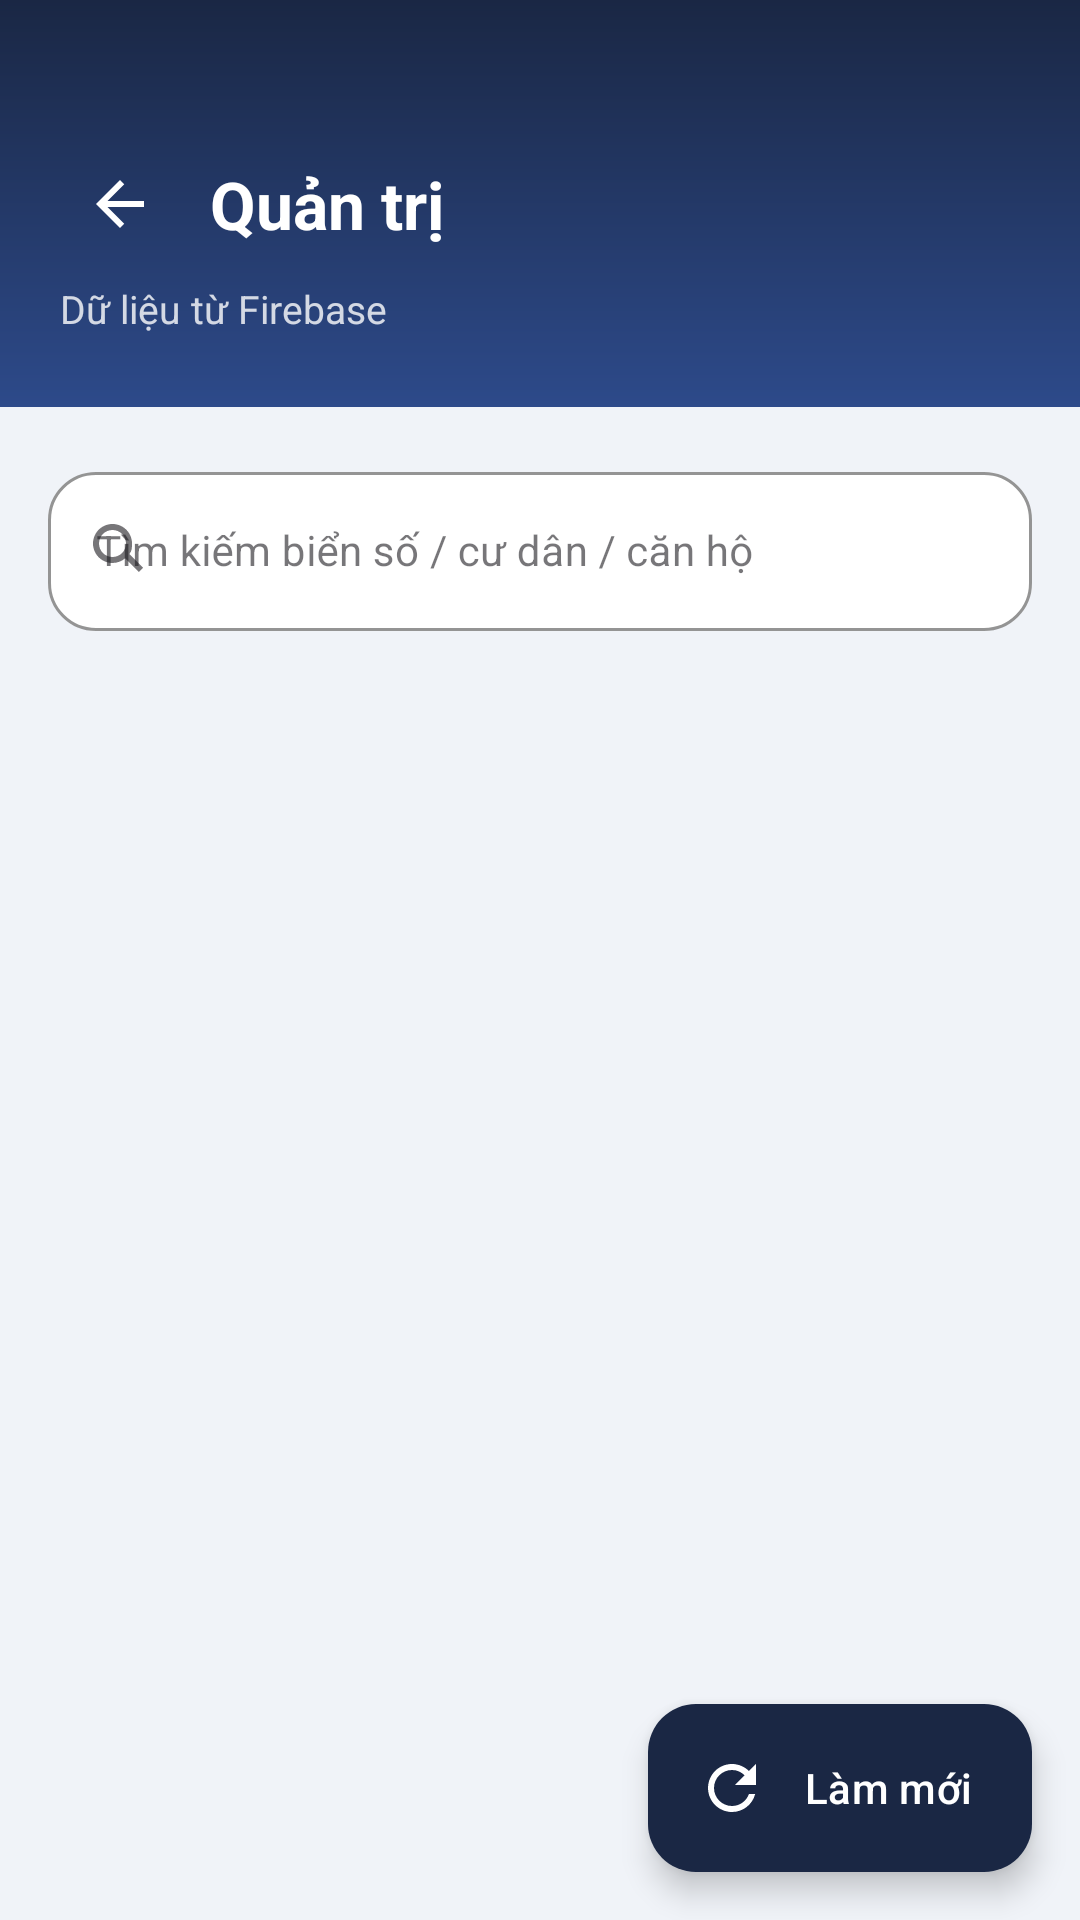

This screen was rendered from an Android layout file. Write that file and the resources it references.
<!-- AndroidManifest.xml: application theme Theme.ApartmentManagement -->
<!-- res/layout/activity_admin_parking.xml -->
<androidx.coordinatorlayout.widget.CoordinatorLayout xmlns:android="http://schemas.android.com/apk/res/android" xmlns:app="http://schemas.android.com/apk/res-auto" android:layout_width="match_parent" android:layout_height="match_parent" android:background="@color/bg_page">
    <LinearLayout android:id="@+id/adminHeader" android:layout_width="match_parent" android:layout_height="wrap_content" android:background="@drawable/bg_header_gradient" android:orientation="vertical" android:paddingStart="20dp" android:paddingTop="48dp" android:paddingEnd="20dp" android:paddingBottom="24dp">
        <LinearLayout android:layout_width="match_parent" android:layout_height="wrap_content" android:gravity="center_vertical" android:orientation="horizontal">
            <ImageButton android:id="@+id/btnAdminBack" android:layout_width="40dp" android:layout_height="40dp" android:background="@drawable/shape_hdr_btn" android:contentDescription="Quay về trang chủ admin" android:padding="9dp" android:src="@drawable/ic_back" app:tint="@color/white"/>
            <TextView android:id="@+id/tvAdminListTitle" android:layout_width="0dp" android:layout_height="wrap_content" android:layout_marginStart="10dp" android:layout_weight="1" android:text="Quản trị" android:textColor="@color/white" android:textSize="22sp" android:textStyle="bold"/>
        </LinearLayout>
        <TextView android:id="@+id/tvAdminListSubtitle" android:layout_width="wrap_content" android:layout_height="wrap_content" android:layout_marginTop="6dp" android:text="Dữ liệu từ Firebase" android:textColor="#CCFFFFFF" android:textSize="13sp"/>
    </LinearLayout>
    <androidx.core.widget.NestedScrollView android:layout_width="match_parent" android:layout_height="match_parent" android:layout_marginTop="136dp">
        <LinearLayout android:layout_width="match_parent" android:layout_height="wrap_content" android:orientation="vertical" android:paddingStart="16dp" android:paddingTop="16dp" android:paddingEnd="16dp" android:paddingBottom="88dp">
            <com.google.android.material.textfield.TextInputLayout android:id="@+id/searchAdminLayout" style="@style/Widget.MaterialComponents.TextInputLayout.OutlinedBox" android:layout_width="match_parent" android:layout_height="wrap_content" android:layout_marginBottom="12dp" android:hint="Tìm kiếm biển số / cư dân / căn hộ" app:boxBackgroundColor="@color/white" app:boxCornerRadiusBottomEnd="16dp" app:boxCornerRadiusBottomStart="16dp" app:boxCornerRadiusTopEnd="16dp" app:boxCornerRadiusTopStart="16dp" app:boxStrokeColor="@color/navy_primary" app:endIconMode="clear_text" app:startIconDrawable="@drawable/ic_search">
                <com.google.android.material.textfield.TextInputEditText android:id="@+id/edtAdminSearch" android:layout_width="match_parent" android:layout_height="wrap_content" android:imeOptions="actionSearch" android:inputType="text" android:maxLines="1" android:textColor="@color/text_primary" android:textSize="14sp"/>
            </com.google.android.material.textfield.TextInputLayout>
            <com.google.android.material.chip.ChipGroup android:id="@+id/chipGroupAdmin" android:layout_width="match_parent" android:layout_height="wrap_content" android:layout_marginBottom="12dp" app:singleSelection="true"/>
            <ProgressBar android:id="@+id/progressAdmin" android:layout_width="40dp" android:layout_height="40dp" android:layout_gravity="center_horizontal" android:visibility="gone"/>
            <LinearLayout android:id="@+id/layoutAdminEmpty" android:layout_width="match_parent" android:layout_height="wrap_content" android:gravity="center" android:orientation="vertical" android:padding="48dp" android:visibility="gone">
                <TextView android:id="@+id/tvAdminEmptyIcon" android:layout_width="wrap_content" android:layout_height="wrap_content" android:text="📭" android:textSize="44sp"/>
                <TextView android:id="@+id/tvAdminEmptyText" android:layout_width="wrap_content" android:layout_height="wrap_content" android:layout_marginTop="10dp" android:gravity="center" android:text="Chưa có dữ liệu" android:textColor="@color/text_hint" android:textSize="14sp"/>
            </LinearLayout>
            <androidx.recyclerview.widget.RecyclerView android:id="@+id/recyclerAdmin" android:layout_width="match_parent" android:layout_height="wrap_content" android:nestedScrollingEnabled="false"/>
        </LinearLayout>
    </androidx.core.widget.NestedScrollView>
    <com.google.android.material.floatingactionbutton.ExtendedFloatingActionButton android:id="@+id/fabAdminAction" android:layout_width="wrap_content" android:layout_height="wrap_content" android:layout_gravity="bottom|end" android:layout_marginEnd="16dp" android:layout_marginBottom="16dp" android:text="Làm mới" android:textColor="@color/white" app:backgroundTint="@color/navy_primary" app:icon="@drawable/ic_refresh" app:iconTint="@color/white"/>
</androidx.coordinatorlayout.widget.CoordinatorLayout>
<!-- resources referenced by this layout -->
<resources>
  <color name="bg_page">#F0F3F8</color>
  <color name="navy_primary">#1A2744</color>
  <color name="text_hint">#999999</color>
  <color name="text_primary">#1A1A2E</color>
  <color name="white">#FFFFFFFF</color>
  <!-- drawable bg_header_gradient (drawable) -->
  <?xml version="1.0" encoding="utf-8"?>
  <shape xmlns:android="http://schemas.android.com/apk/res/android">
      <gradient
          android:startColor="#1A2744"
          android:endColor="#2D4A8A"
          android:angle="160"/>
  </shape>
  <!-- drawable ic_back (drawable) -->
  <?xml version="1.0" encoding="utf-8"?>
  <vector xmlns:android="http://schemas.android.com/apk/res/android"
      android:width="24dp"
      android:height="24dp"
      android:viewportWidth="24"
      android:viewportHeight="24">
  
      <path
          android:fillColor="@android:color/black"
          android:pathData="M20,11H7.83L13.42,5.41L12,4L4,12L12,20L13.41,18.59L7.83,13H20V11Z" />
  </vector>
  <!-- drawable ic_refresh (drawable) -->
  <vector xmlns:android="http://schemas.android.com/apk/res/android"
      android:width="24dp"
      android:height="24dp"
      android:viewportWidth="24"
      android:viewportHeight="24">
      <path
          android:fillColor="#1A2744"
          android:pathData="M17.65,6.35C16.2,4.9 14.21,4 12,4c-4.42,0 -7.99,3.58 -7.99,8s3.57,8 7.99,8c3.73,0 6.84,-2.55 7.73,-6h-2.08c-0.82,2.33 -3.04,4 -5.65,4 -3.31,0 -6,-2.69 -6,-6s2.69,-6 6,-6c1.66,0 3.14,0.69 4.22,1.78L13,11h7V4l-2.35,2.35z"/>
  </vector>
  <!-- drawable ic_search (drawable) -->
  <vector xmlns:android="http://schemas.android.com/apk/res/android"
      android:width="24dp"
      android:height="24dp"
      android:viewportWidth="24"
      android:viewportHeight="24">
  
      <path
          android:fillColor="@android:color/black"
          android:pathData="M9.5,3C5.91,3 3,5.91 3,9.5S5.91,16 9.5,16C11.11,16 12.59,15.41 13.73,14.43L18.3,19L19.7,17.6L15.13,13.03C16.04,11.91 16,10.72 16,9.5C16,5.91 13.09,3 9.5,3ZM9.5,5C11.99,5 14,7.01 14,9.5S11.99,14 9.5,14S5,11.99 5,9.5S7.01,5 9.5,5Z" />
  </vector>
  <style name="Theme.ApartmentManagement" parent="Base.Theme.ApartmentManagement" />
  <style name="Base.Theme.ApartmentManagement" parent="Theme.Material3.DayNight.NoActionBar">
          
          
      </style>
</resources>
